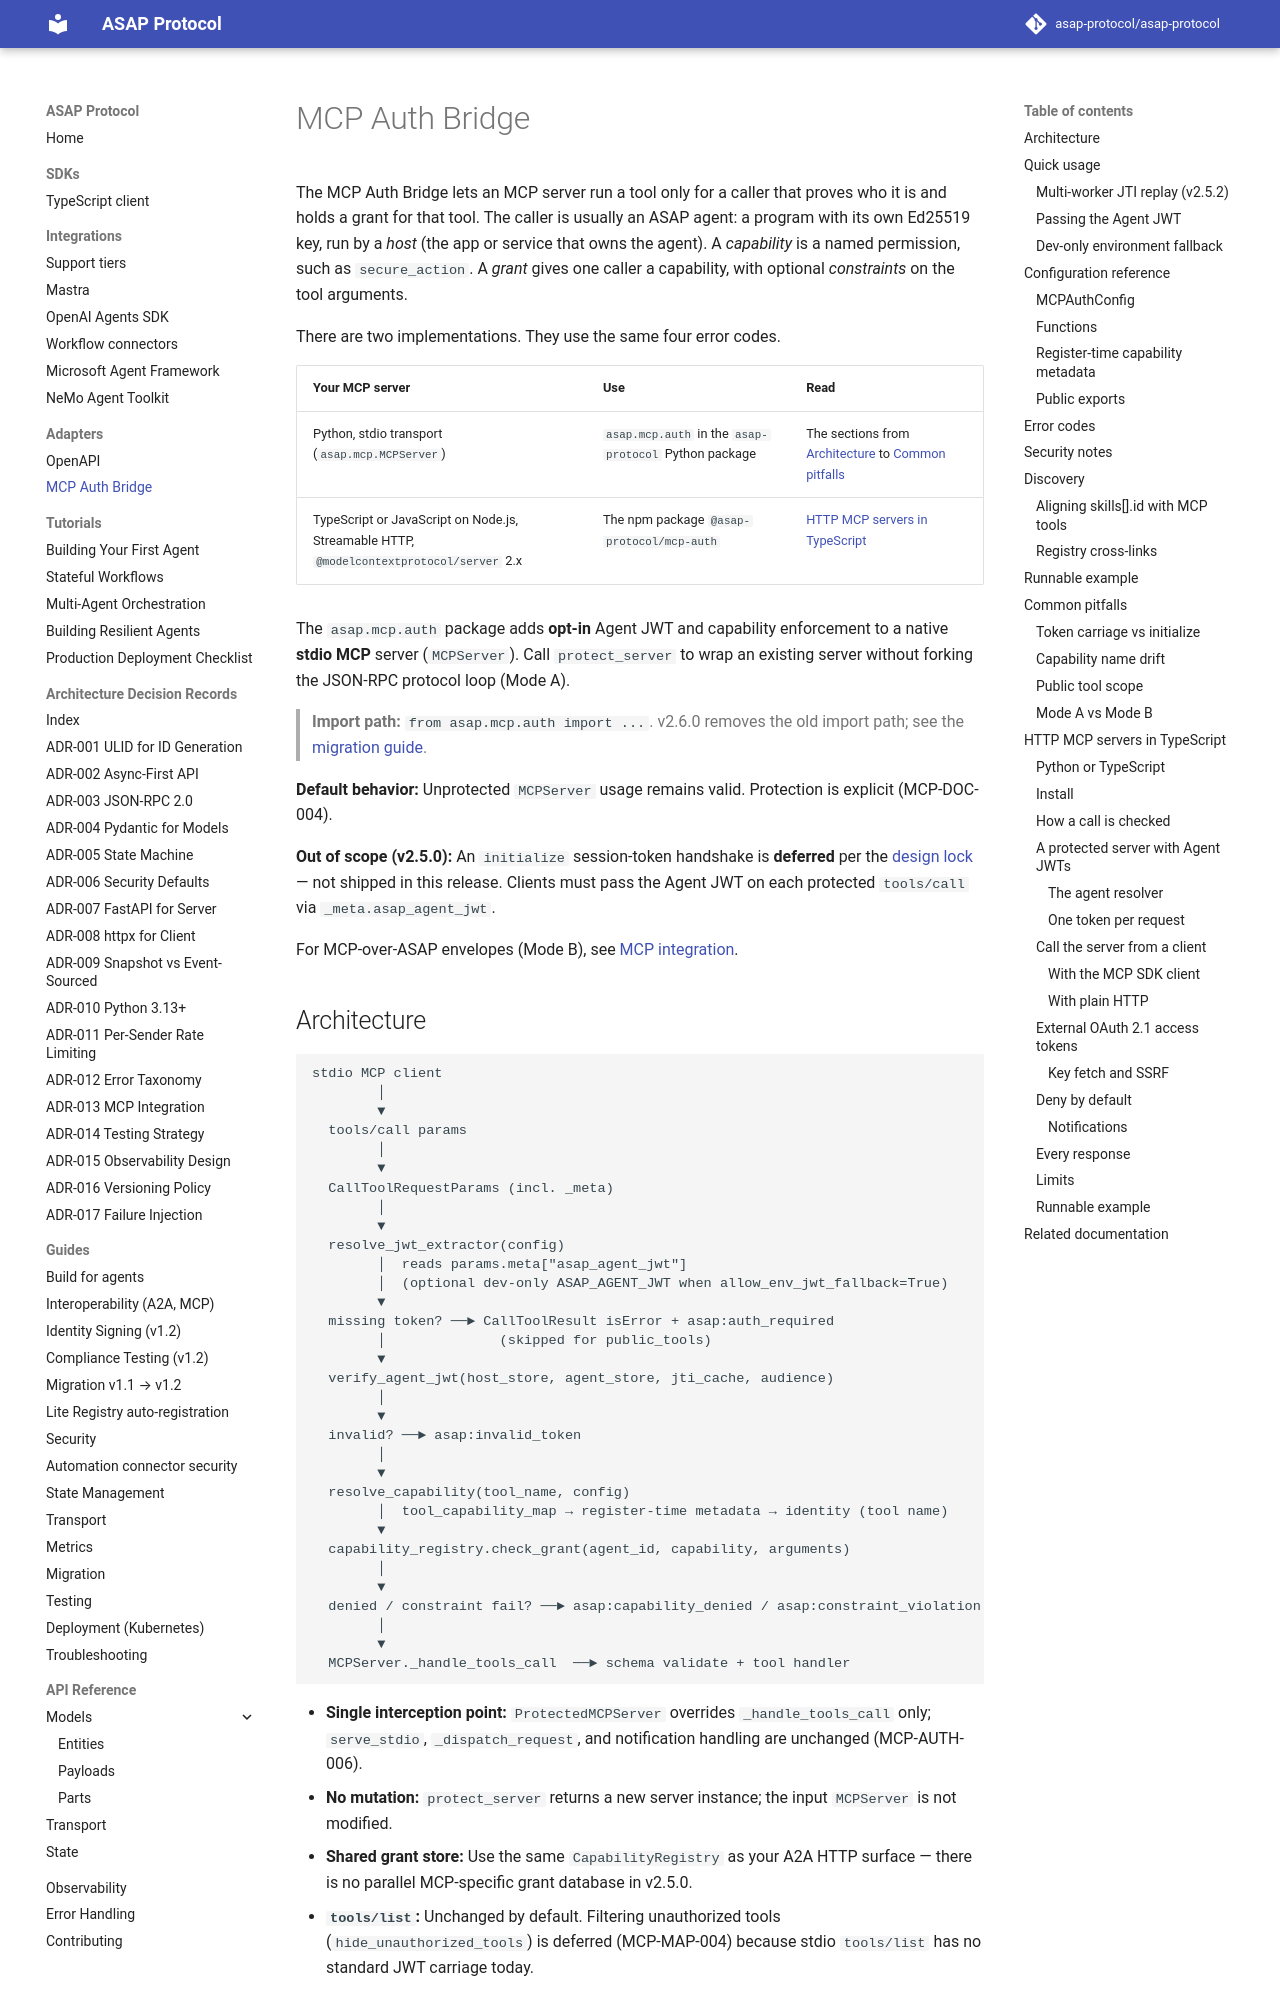

repository: asap-protocol/asap-protocol · page: adapters/mcp-auth-bridge/index.html · generator: mkdocs

# MCP Auth Bridge

The MCP Auth Bridge lets an MCP server run a tool only for a caller that proves who it is and holds a grant for that tool. The caller is usually an ASAP agent: a program with its own Ed25519 key, run by a *host* (the app or service that owns the agent). A *capability* is a named permission, such as `secure_action`. A *grant* gives one caller a capability, with optional *constraints* on the tool arguments.

There are two implementations. They use the same four error codes.

| Your MCP server | Use | Read |
|-----------------|-----|------|
| Python, stdio transport (`asap.mcp.MCPServer`) | `asap.mcp.auth` in the `asap-protocol` Python package | The sections from [Architecture](#architecture) to [Common pitfalls](#common-pitfalls) |
| TypeScript or JavaScript on Node.js, Streamable HTTP, `@modelcontextprotocol/server` 2.x | The npm package `@asap-protocol/mcp-auth` | [HTTP MCP servers in TypeScript](#http-mcp-servers-in-typescript) |

The `asap.mcp.auth` package adds **opt-in** Agent JWT and capability enforcement to a native **stdio MCP** server (`MCPServer`). Call `protect_server` to wrap an existing server without forking the JSON-RPC protocol loop (Mode A).

> **Import path:** `from asap.mcp.auth import ...`. v2.6.0 removes the old
> import path; see the [migration guide](../migration.md#upgrading-from-v25x-to-v260).

**Default behavior:** Unprotected `MCPServer` usage remains valid. Protection is explicit (MCP-DOC-004).

**Out of scope (v2.5.0):** An `initialize` session-token handshake is **deferred** per the [design lock](../../engineering/tasks/v2.5.0/design-lock-mcp-auth-bridge.md) — not shipped in this release. Clients must pass the Agent JWT on each protected `tools/call` via `_meta.asap_agent_jwt`.

For MCP-over-ASAP envelopes (Mode B), see [MCP integration](../mcp-integration.md).

## Architecture

```text
stdio MCP client
        │
        ▼
  tools/call params
        │
        ▼
  CallToolRequestParams (incl. _meta)
        │
        ▼
  resolve_jwt_extractor(config)
        │  reads params.meta["asap_agent_jwt"]
        │  (optional dev-only ASAP_AGENT_JWT when allow_env_jwt_fallback=True)
        ▼
  missing token? ──► CallToolResult isError + asap:auth_required
        │              (skipped for public_tools)
        ▼
  verify_agent_jwt(host_store, agent_store, jti_cache, audience)
        │
        ▼
  invalid? ──► asap:invalid_token
        │
        ▼
  resolve_capability(tool_name, config)
        │  tool_capability_map → register-time metadata → identity (tool name)
        ▼
  capability_registry.check_grant(agent_id, capability, arguments)
        │
        ▼
  denied / constraint fail? ──► asap:capability_denied / asap:constraint_violation
        │
        ▼
  MCPServer._handle_tools_call  ──► schema validate + tool handler
```

- **Single interception point:** `ProtectedMCPServer` overrides `_handle_tools_call` only; `serve_stdio`, `_dispatch_request`, and notification handling are unchanged (MCP-AUTH-006).
- **No mutation:** `protect_server` returns a new server instance; the input `MCPServer` is not modified.
- **Shared grant store:** Use the same `CapabilityRegistry` as your A2A HTTP surface — there is no parallel MCP-specific grant database in v2.5.0.
- **`tools/list`:** Unchanged by default. Filtering unauthorized tools (`hide_unauthorized_tools`) is deferred (MCP-MAP-004) because stdio `tools/list` has no standard JWT carriage today.
